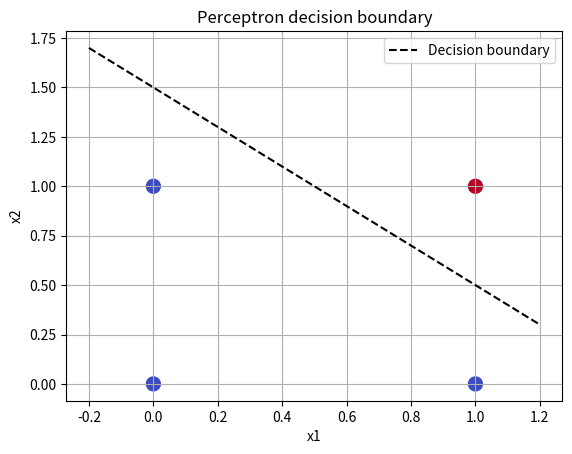

Write Python code to recreate this figure.
# 7. Perceptron and Forward Propagation
import numpy as np
import matplotlib.pyplot as plt

def sigmoid(z): return 1/(1+np.exp(-np.clip(z, -500, 500)))
def main():
    X = np.array([[0,0],[0,1],[1,0],[1,1]], dtype=float)
    w = np.array([1.0, 1.0]); b = -1.5
    z = X @ w + b; y = (z >= 0).astype(int)
    print("Inputs:\n", X); print("Linear outputs:", z); print("Perceptron predictions:", y)
    print("Sigmoid probabilities:", sigmoid(z))
    xx = np.linspace(-.2, 1.2, 100)
    plt.scatter(X[:,0], X[:,1], c=y, s=100, cmap="coolwarm")
    plt.plot(xx, 1.5-xx, "k--", label="Decision boundary")
    plt.xlabel("x1"); plt.ylabel("x2"); plt.title("Perceptron decision boundary")
    plt.legend(); plt.grid(); plt.show()

if __name__ == "__main__":
    main()
